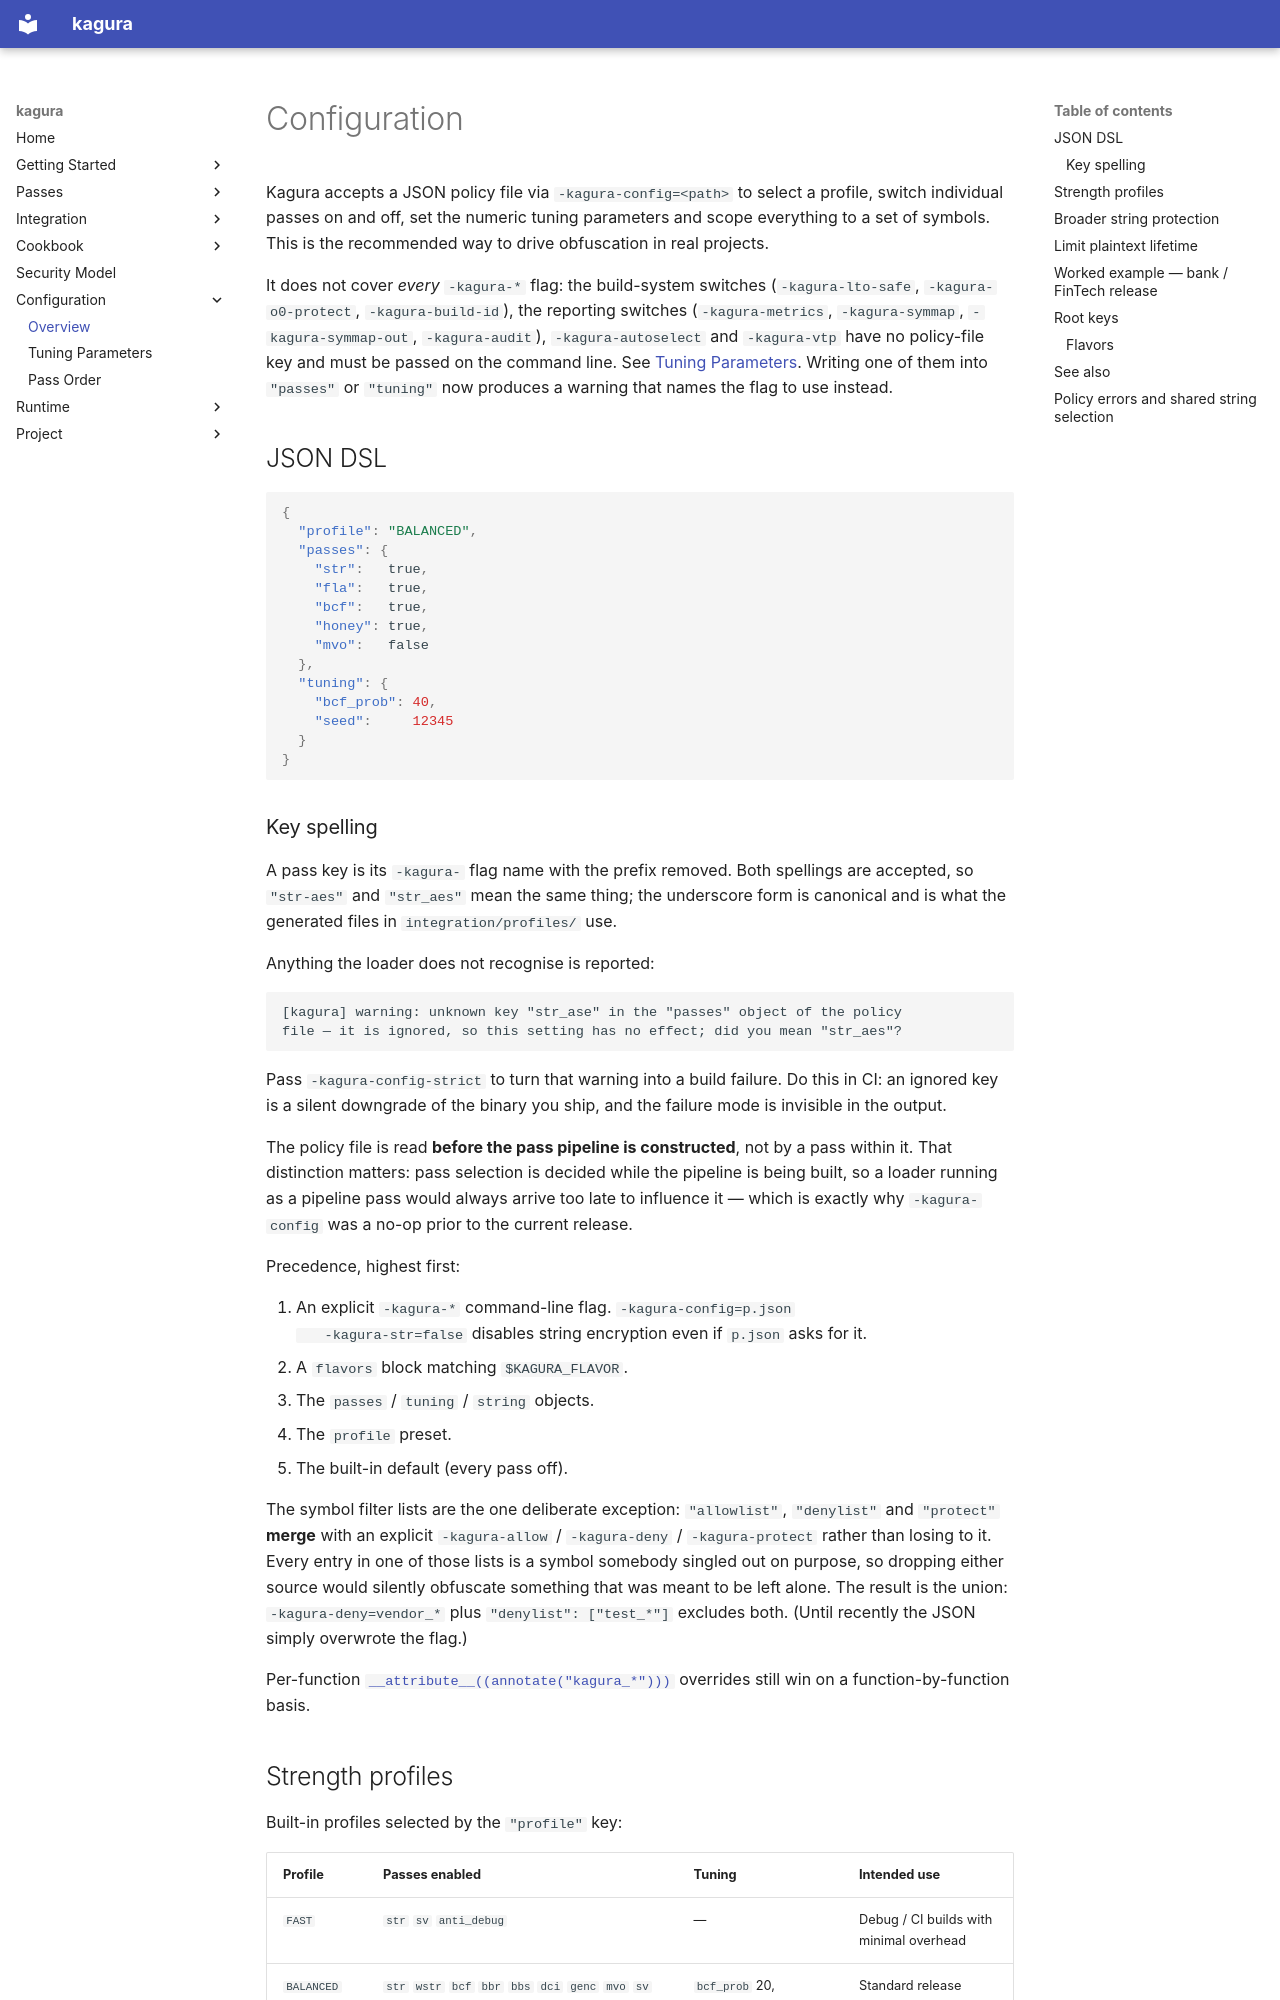

repository: qusamulab/kagura · page: configuration/index.html · generator: mkdocs

# Configuration

Kagura accepts a JSON policy file via `-kagura-config=<path>` to select a
profile, switch individual passes on and off, set the numeric tuning
parameters and scope everything to a set of symbols. This is the recommended
way to drive obfuscation in real projects.

It does not cover *every* `-kagura-*` flag: the build-system switches
(`-kagura-lto-safe`, `-kagura-o0-protect`, `-kagura-build-id`), the reporting
switches (`-kagura-metrics`, `-kagura-symmap`, `-kagura-symmap-out`,
`-kagura-audit`), `-kagura-autoselect` and `-kagura-vtp` have no policy-file
key and must be passed on the command line. See
[Tuning Parameters](tuning.md#what-is-settable-from-a-policy-file). Writing one
of them into `"passes"` or `"tuning"` now produces a warning that names the
flag to use instead.

## JSON DSL

```json
{
  "profile": "BALANCED",
  "passes": {
    "str":   true,
    "fla":   true,
    "bcf":   true,
    "honey": true,
    "mvo":   false
  },
  "tuning": {
    "bcf_prob": 40,
    "seed":     12345
  }
}
```

### Key spelling

A pass key is its `-kagura-` flag name with the prefix removed. Both spellings
are accepted, so `"str-aes"` and `"str_aes"` mean the same thing; the
underscore form is canonical and is what the generated files in
`integration/profiles/` use.

Anything the loader does not recognise is reported:

```
[kagura] warning: unknown key "str_ase" in the "passes" object of the policy
file — it is ignored, so this setting has no effect; did you mean "str_aes"?
```

Pass `-kagura-config-strict` to turn that warning into a build failure. Do
this in CI: an ignored key is a silent downgrade of the binary you ship, and
the failure mode is invisible in the output.

The policy file is read **before the pass pipeline is constructed**, not by a
pass within it. That distinction matters: pass selection is decided while the
pipeline is being built, so a loader running as a pipeline pass would always
arrive too late to influence it — which is exactly why `-kagura-config` was a
no-op prior to the current release.

Precedence, highest first:

1. An explicit `-kagura-*` command-line flag. `-kagura-config=p.json
   -kagura-str=false` disables string encryption even if `p.json` asks for it.
2. A `flavors` block matching `$KAGURA_FLAVOR`.
3. The `passes` / `tuning` / `string` objects.
4. The `profile` preset.
5. The built-in default (every pass off).

The symbol filter lists are the one deliberate exception: `"allowlist"`,
`"denylist"` and `"protect"` **merge** with an explicit `-kagura-allow` /
`-kagura-deny` / `-kagura-protect` rather than losing to it. Every entry in one
of those lists is a symbol somebody singled out on purpose, so dropping either
source would silently obfuscate something that was meant to be left alone. The
result is the union: `-kagura-deny=vendor_*` plus `"denylist": ["test_*"]`
excludes both. (Until recently the JSON simply overwrote the flag.)

Per-function
[`__attribute__((annotate("kagura_*")))`](getting-started/quick-start.md#5-per-function-control)
overrides still win on a function-by-function basis.
